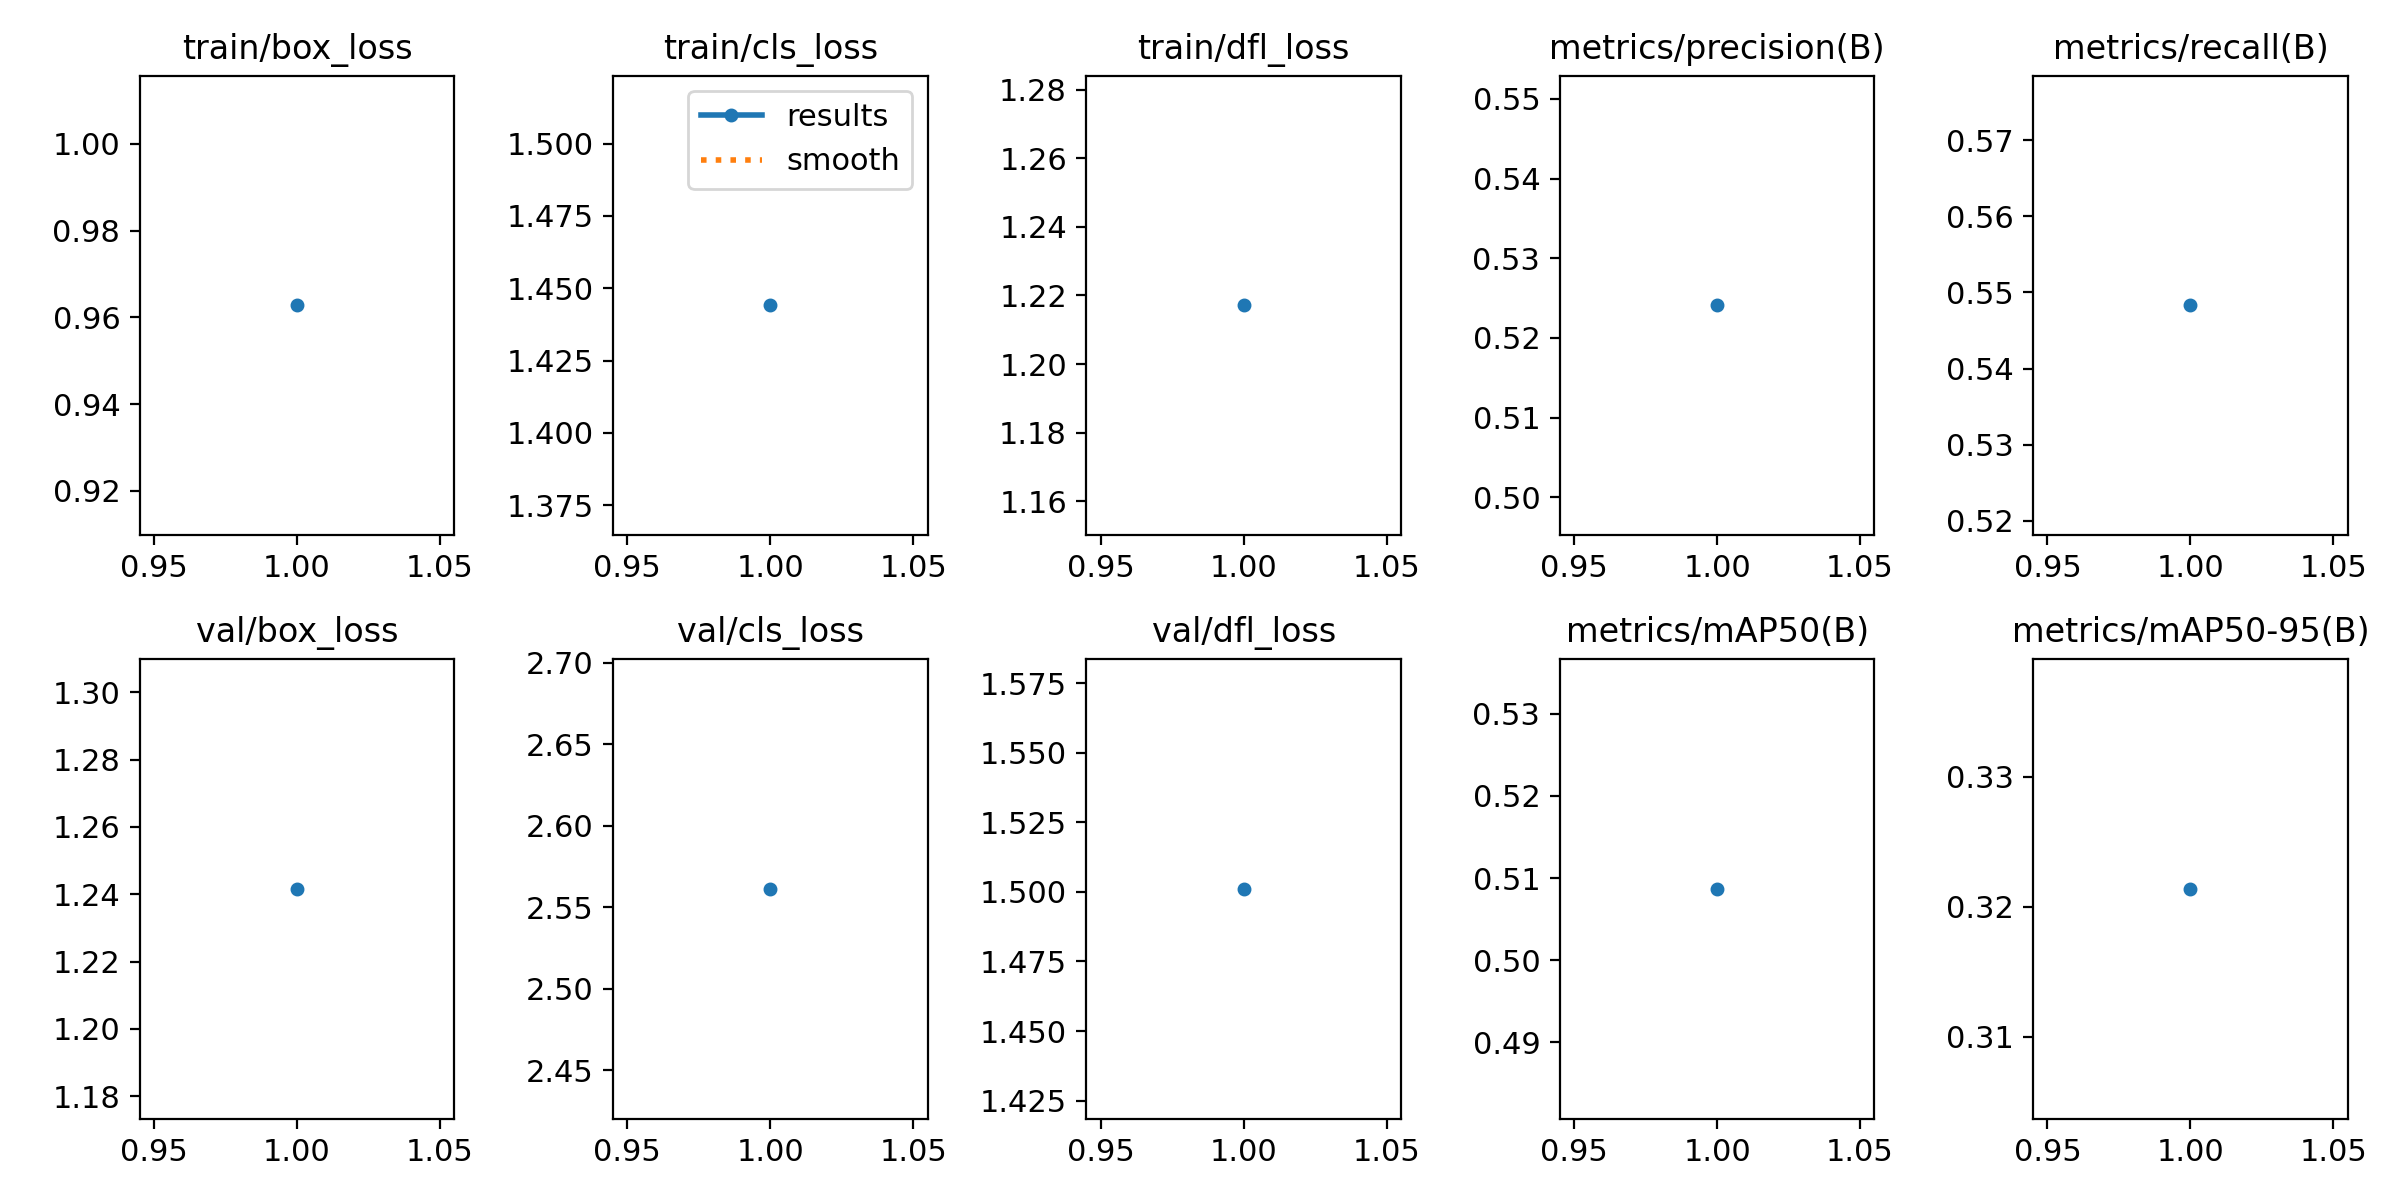

The file beside this chart, header and first rows:
epoch, train/box_loss, train/cls_loss, train/dfl_loss, metrics/precision(B), metrics/recall(B), metrics/mAP50(B), metrics/mAP50-95(B), val/box_loss, val/cls_loss, val/dfl_loss, lr/pg0, lr/pg1, lr/pg2
1, 0.9628, 1.444, 1.217, 0.5241, 0.5483, 0.5087, 0.3214, 1.242, 2.561, 1.501, 0.0006486, 0.0006486, 0.0006486
